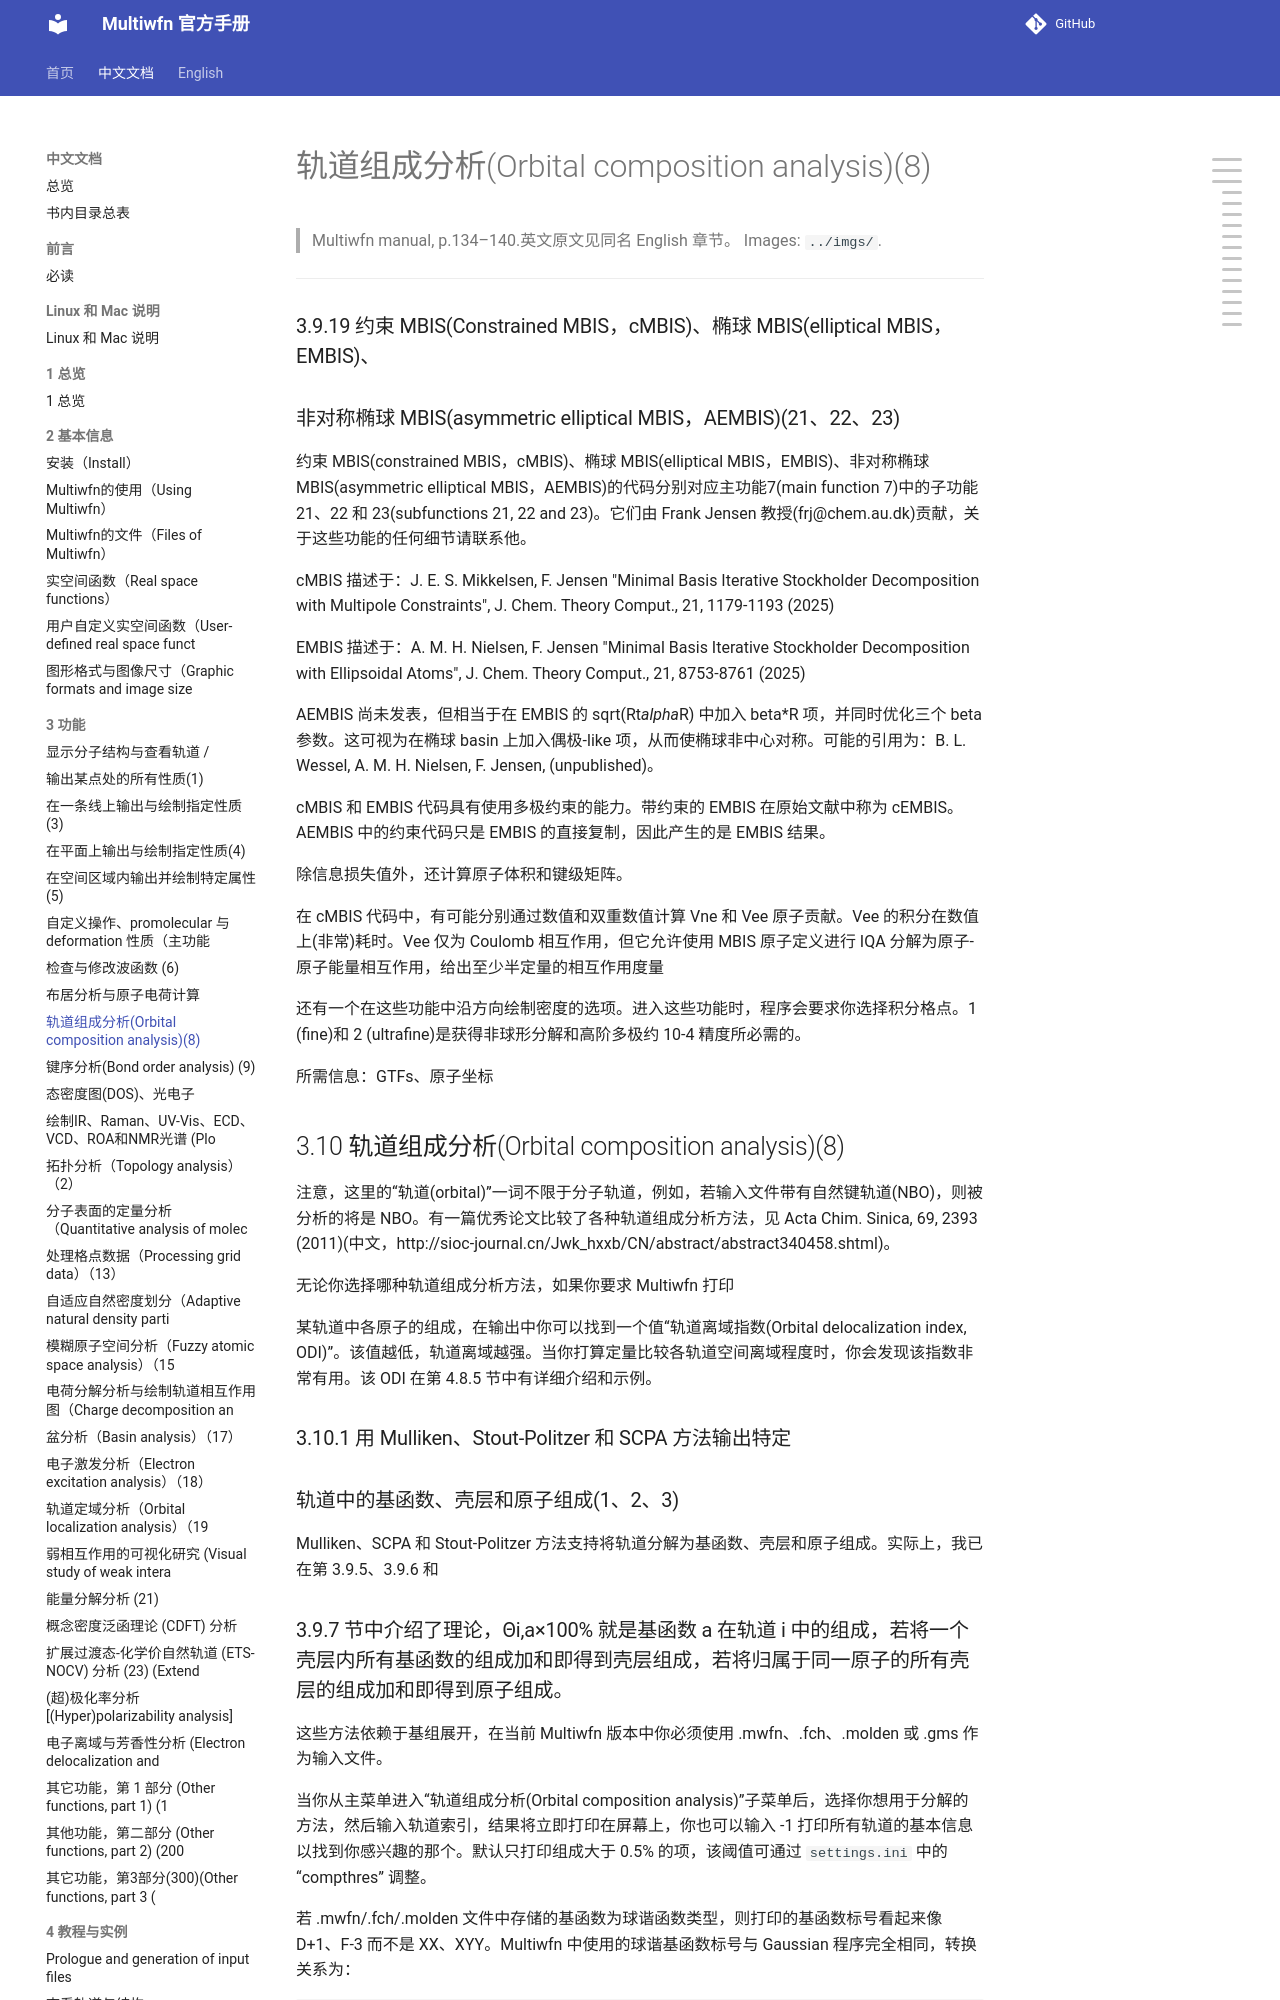

repository: wxyhgk/multiwfn-docs · page: zh/zh_18_3-10-orbital-composition-analysis-8.html · generator: mkdocs

# 轨道组成分析(Orbital composition analysis)(8)

> Multiwfn manual, p.134–140.英文原文见同名 English 章节。 Images: `../imgs/`.

---

<!-- p.134 -->


### 3.9.19 约束 MBIS(Constrained MBIS，cMBIS)、椭球 MBIS(elliptical MBIS，EMBIS)、

### 非对称椭球 MBIS(asymmetric elliptical MBIS，AEMBIS)(21、22、23)

约束 MBIS(constrained MBIS，cMBIS)、椭球 MBIS(elliptical MBIS，EMBIS)、非对称椭球 MBIS(asymmetric elliptical MBIS，AEMBIS)的代码分别对应主功能7(main function 7)中的子功能21、22 和 23(subfunctions 21, 22 and 23)。它们由 Frank Jensen 教授(frj@chem.au.dk)贡献，关于这些功能的任何细节请联系他。

cMBIS 描述于：J. E. S. Mikkelsen, F. Jensen "Minimal Basis Iterative Stockholder Decomposition with Multipole Constraints", J. Chem. Theory Comput., 21, 1179-1193 (2025)

EMBIS 描述于：A. M. H. Nielsen, F. Jensen "Minimal Basis Iterative Stockholder Decomposition with Ellipsoidal Atoms", J. Chem. Theory Comput., 21, 8753-8761 (2025)

AEMBIS 尚未发表，但相当于在 EMBIS 的 sqrt(Rt*alpha*R) 中加入 beta*R 项，并同时优化三个 beta 参数。这可视为在椭球 basin 上加入偶极-like 项，从而使椭球非中心对称。可能的引用为：B. L. Wessel, A. M. H. Nielsen, F. Jensen, (unpublished)。

cMBIS 和 EMBIS 代码具有使用多极约束的能力。带约束的 EMBIS 在原始文献中称为 cEMBIS。AEMBIS 中的约束代码只是 EMBIS 的直接复制，因此产生的是 EMBIS 结果。

除信息损失值外，还计算原子体积和键级矩阵。

在 cMBIS 代码中，有可能分别通过数值和双重数值计算 Vne 和 Vee 原子贡献。Vee 的积分在数值上(非常)耗时。Vee 仅为 Coulomb 相互作用，但它允许使用 MBIS 原子定义进行 IQA 分解为原子-原子能量相互作用，给出至少半定量的相互作用度量

还有一个在这些功能中沿方向绘制密度的选项。进入这些功能时，程序会要求你选择积分格点。1 (fine)和 2 (ultrafine)是获得非球形分解和高阶多极约 10-4 精度所必需的。

所需信息：GTFs、原子坐标

## 3.10 轨道组成分析(Orbital composition analysis)(8)

注意，这里的“轨道(orbital)”一词不限于分子轨道，例如，若输入文件带有自然键轨道(NBO)，则被分析的将是 NBO。有一篇优秀论文比较了各种轨道组成分析方法，见 Acta Chim. Sinica, 69, 2393 (2011)(中文，http://sioc-journal.cn/Jwk_hxxb/CN/abstract/abstract340458.shtml)。

无论你选择哪种轨道组成分析方法，如果你要求 Multiwfn 打印

<!-- p.135 -->


某轨道中各原子的组成，在输出中你可以找到一个值“轨道离域指数(Orbital delocalization index, ODI)”。该值越低，轨道离域越强。当你打算定量比较各轨道空间离域程度时，你会发现该指数非常有用。该 ODI 在第 4.8.5 节中有详细介绍和示例。

### 3.10.1 用 Mulliken、Stout-Politzer 和 SCPA 方法输出特定

### 轨道中的基函数、壳层和原子组成(1、2、3)

Mulliken、SCPA 和 Stout-Politzer 方法支持将轨道分解为基函数、壳层和原子组成。实际上，我已在第 3.9.5、3.9.6 和
